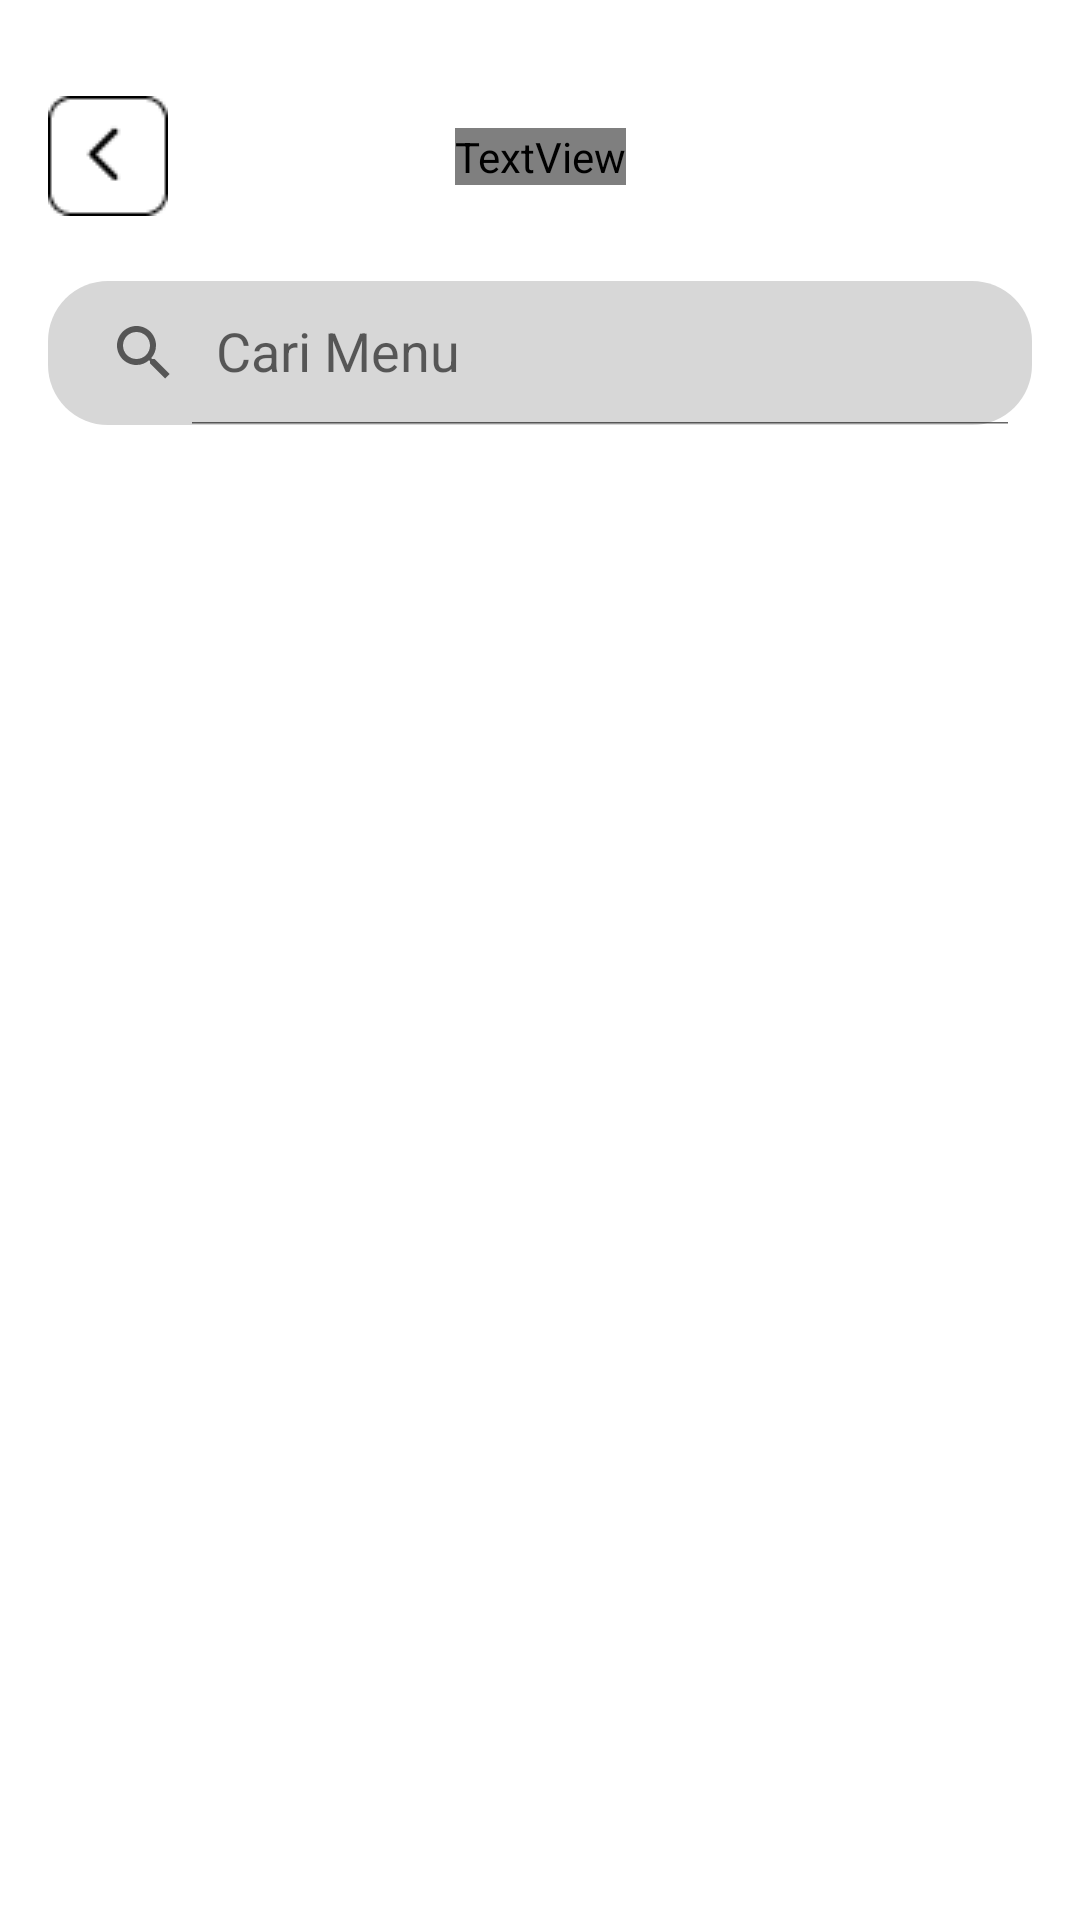

The Android layout XML behind this screen, and the referenced resources:
<!-- AndroidManifest.xml: application theme Theme.Engkringan -->
<!-- res/layout/activity_menu.xml -->
<?xml version="1.0" encoding="utf-8"?>
<ScrollView xmlns:android="http://schemas.android.com/apk/res/android"
    xmlns:app="http://schemas.android.com/apk/res-auto"
    xmlns:tools="http://schemas.android.com/tools"
    android:layout_width="match_parent"
    android:layout_height="match_parent"
    tools:context=".menu.ActivityMenu">

    <androidx.constraintlayout.widget.ConstraintLayout
        android:layout_width="match_parent"
        android:layout_height="wrap_content">

        <ImageView
            android:id="@+id/btn_back"
            android:layout_width="wrap_content"
            android:layout_height="wrap_content"
            android:layout_marginStart="16dp"
            android:layout_marginTop="32dp"
            android:src="@drawable/back"
            app:layout_constraintStart_toStartOf="parent"
            app:layout_constraintTop_toTopOf="parent" />

        <TextView
            android:id="@+id/name_angkringan"
            android:layout_width="wrap_content"
            android:layout_height="wrap_content"
            android:fontFamily="@font/poppins"
            android:text="@string/daftar_menu"
            android:textColor="@color/color4"
            android:textSize="18sp"
            android:textStyle="bold"
            app:layout_constraintBottom_toBottomOf="@+id/btn_back"
            app:layout_constraintEnd_toEndOf="parent"
            app:layout_constraintStart_toStartOf="parent"
            app:layout_constraintTop_toTopOf="@+id/btn_back" />

        <androidx.appcompat.widget.SearchView
            android:id="@+id/searchView"
            android:layout_width="match_parent"
            android:layout_height="wrap_content"
            android:layout_marginStart="16dp"
            android:layout_marginTop="32dp"
            android:layout_marginEnd="16dp"
            android:background="@drawable/search"
            app:defaultQueryHint="Cari Menu"
            app:iconifiedByDefault="false"
            app:layout_constraintEnd_toEndOf="parent"
            app:layout_constraintStart_toStartOf="parent"
            app:layout_constraintTop_toBottomOf="@+id/name_angkringan" />

        <androidx.recyclerview.widget.RecyclerView
            android:id="@+id/rv_menu"
            android:layout_width="0dp"
            android:layout_height="wrap_content"
            android:layout_marginStart="16dp"
            android:layout_marginTop="16dp"
            android:layout_marginEnd="16dp"
            app:layout_constraintEnd_toEndOf="parent"
            app:layout_constraintStart_toStartOf="parent"
            app:layout_constraintTop_toBottomOf="@+id/searchView"
            tools:listitem="@layout/item_menu" />

        <ProgressBar
            android:id="@+id/progressBar3"
            android:layout_width="wrap_content"
            android:layout_height="wrap_content"
            android:layout_marginTop="250dp"
            android:visibility="invisible"
            app:layout_constraintEnd_toEndOf="parent"
            app:layout_constraintStart_toStartOf="parent"
            app:layout_constraintTop_toBottomOf="@+id/searchView" />

    </androidx.constraintlayout.widget.ConstraintLayout>
</ScrollView>
<!-- res/layout/item_menu.xml (included above) -->
<?xml version="1.0" encoding="utf-8"?>
<androidx.cardview.widget.CardView xmlns:android="http://schemas.android.com/apk/res/android"    xmlns:app="http://schemas.android.com/apk/res-auto"    xmlns:tools="http://schemas.android.com/tools"    android:layout_width="match_parent"    android:layout_height="wrap_content"    android:layout_margin="10dp"    android:elevation="20dp"    app:cardCornerRadius="10dp">    <androidx.constraintlayout.widget.ConstraintLayout        android:layout_width="match_parent"        android:layout_height="wrap_content"        android:layout_marginBottom="8dp">        <ImageView            android:id="@+id/iv_menu"            android:layout_width="0dp"            android:layout_height="150dp"            android:layout_marginTop="8dp"            android:padding="8dp"            android:paddingTop="8dp"            android:scaleType="centerCrop"            app:layout_constraintEnd_toEndOf="parent"            app:layout_constraintHorizontal_bias="0.498"            app:layout_constraintStart_toStartOf="parent"            app:layout_constraintTop_toTopOf="parent"            tools:srcCompat="@tools:sample/avatars" />        <TextView            android:id="@+id/tv_name_menu"            android:layout_width="0dp"            android:layout_height="wrap_content"            android:layout_marginStart="8dp"            android:layout_marginTop="8dp"            android:layout_marginEnd="8dp"            android:fontFamily="@font/poppins"            android:maxLines="1"            android:text="Nama Menu"            android:textColor="@color/color4"            android:textSize="12sp"            android:textStyle="bold"            app:layout_constraintEnd_toEndOf="@+id/iv_menu"            app:layout_constraintStart_toStartOf="parent"            app:layout_constraintTop_toBottomOf="@+id/iv_menu" />        <TextView            android:id="@+id/tv_price"            android:layout_width="wrap_content"            android:layout_height="wrap_content"            android:fontFamily="@font/poppins"            android:text="10000"            android:textColor="@color/color4"            android:textSize="12sp"            app:layout_constraintStart_toStartOf="@+id/tv_name_menu"            app:layout_constraintTop_toBottomOf="@+id/tv_name_menu" />    </androidx.constraintlayout.widget.ConstraintLayout></androidx.cardview.widget.CardView>
<!-- resources referenced by this layout -->
<resources>
  <color name="color4">#262D2F</color>
  <!-- drawable back: png bitmap (drawable-v24, 746 bytes) -->
  <!-- drawable search (drawable) -->
  <?xml version="1.0" encoding="utf-8"?>
  <shape xmlns:android="http://schemas.android.com/apk/res/android"    android:shape="rectangle">    <solid        android:color="@color/color3"/>    <corners        android:radius="20dp"/></shape>
  <string name="daftar_menu">Daftar Menu</string>
  <style name="Theme.Engkringan" parent="Theme.MaterialComponents.DayNight.NoActionBar">
          
          <item name="colorPrimary">@color/color1</item>
          <item name="colorPrimaryVariant">@color/color1</item>
          <item name="colorOnPrimary">@color/white</item>
          
          <item name="colorSecondary">@color/teal_200</item>
          <item name="colorSecondaryVariant">@color/teal_700</item>
          <item name="colorOnSecondary">@color/black</item>
          
          <item name="android:statusBarColor" tools:targetApi="l">?attr/colorPrimaryVariant</item>
          
          <item name="android:forceDarkAllowed" tools:targetApi="q">false</item>
      </style>
  <color name="color3">#D7D7D7</color>
  <color name="color1">#FFC529</color>
  <color name="white">#FFFFFFFF</color>
  <color name="teal_200">#FF03DAC5</color>
  <color name="teal_700">#FF018786</color>
  <color name="black">#FF000000</color>
</resources>
